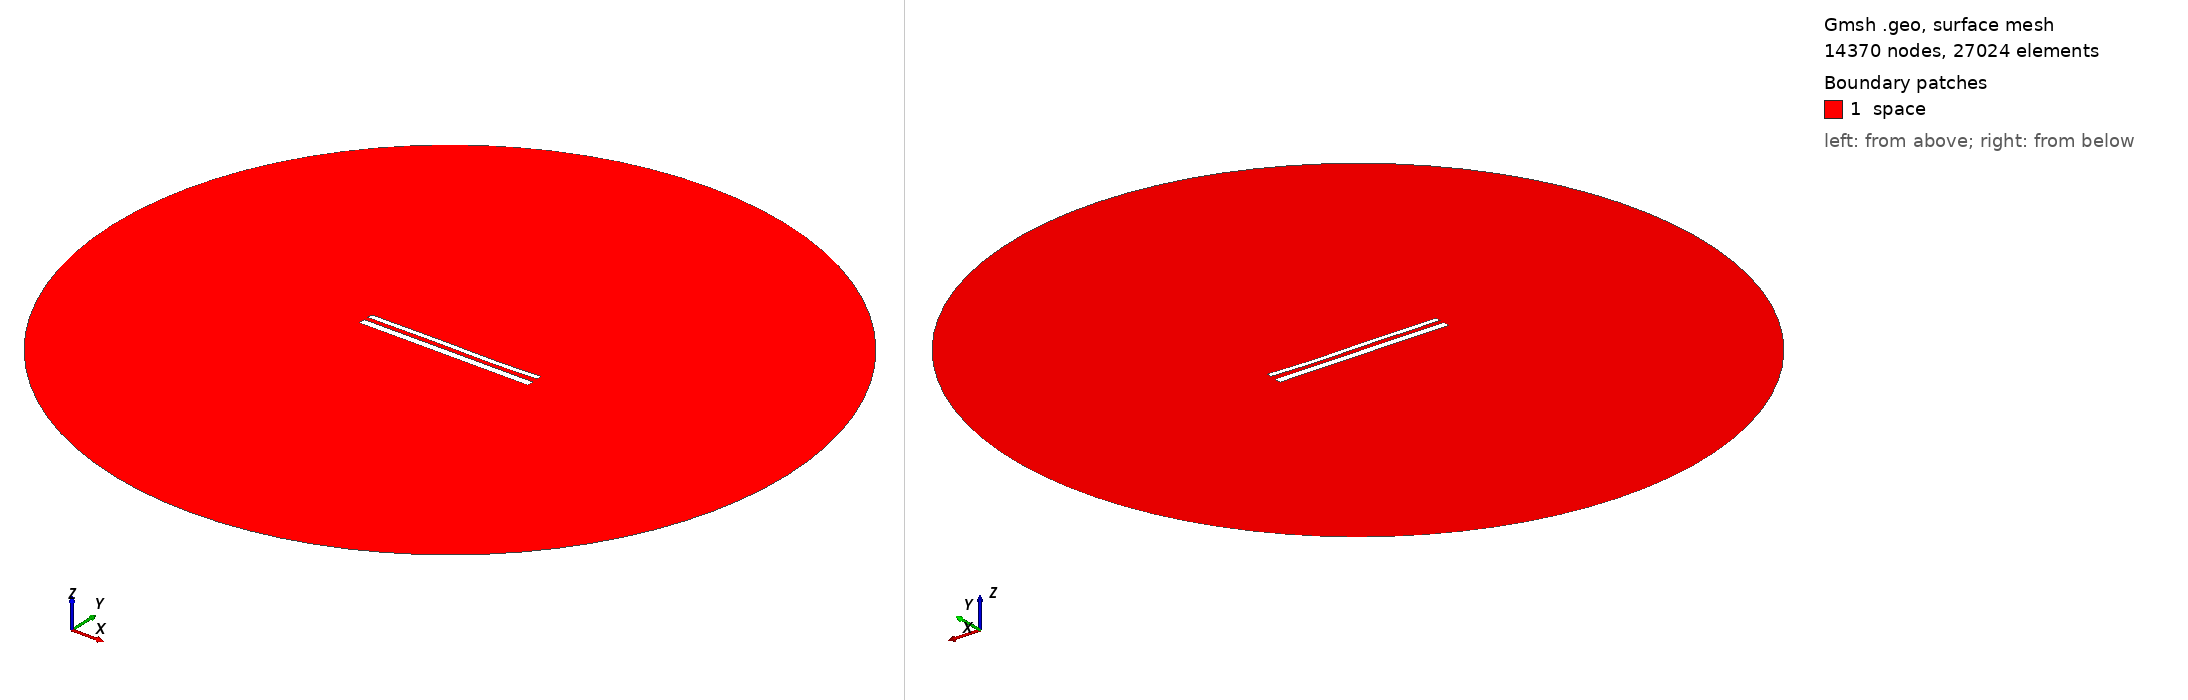

Gmsh geometry script, surface-meshed: 14370 nodes, 27024 surface elements. Boundary patches (legend numbers): 1 space. Left view from above one corner, right view from below the opposite corner. Legend entries are the model's physical surfaces. The drawing asked Gmsh for element sizes between 1% and 20% of the model's largest extent; the script's own settings can give other sizes.

=== 12422.geo (drawn) ===
//---------------------------------------
// Geometry kernel
//---------------------------------------

SetFactory("OpenCASCADE");



//---------------------------------------
// Parameters of the geometry
//---------------------------------------

// Overetch of the upper plate
overetch = 0.375;

// Distance between the plates
distance = 2.5;

// Discretization over the x axis (for the deformation)
nx = 50; 

// Length of the plate
L = 100 - overetch; 

// Number of modes
n = 4; 

// 1st mode coefficient
coeff(1) = 0.15;
beta(1) = 0.596864 * 3.1415926535 / L;

// 2nd mode coefficient
coeff(2) = -0.075;
beta(2) = 1.49418 * 3.1415926535 / L;

// 3rd mode coefficient
coeff(3) = 0.15;
beta(3) = 2.50025 * 3.1415926535 / L;

// 4th mode coefficient
coeff(4) = -0.075;
beta(4) = 3.49999 * 3.1415926535 / L;



//---------------------------------------
// Upper plate (deformed rectangle)
//---------------------------------------

// Coordiantes of the upper plate
xmin = -50;
xmax = 50 - overetch;

// Height of the upper plate
yheight = 4 - 2 * overetch;

// Indexes of the points
UpperID[] = {};
LowerID[] = {};
LeftID[] = {};
RightID[] = {};

// Point index
p = 1;

// Horizontal edges
For i In {1:nx}
    x = xmin + (i-1)*(xmax - xmin)/(nx-1);

    y_bottom = distance / 2 + overetch;
    For j In {1:n}
        C = (Cosh(beta(j)*L) + Cos(beta(j)*L)) / (Sinh(beta(j)*L) + Sin(beta(j)*L));
        y_bottom  = y_bottom + coeff(j) * (Cosh(beta(j)*(x+50)) - Cos(beta(j)*(x+50)) - C * (Sinh(beta(j)*(x+50)) - Sin(beta(j)*(x+50))));
    EndFor

    y_top = y_bottom + yheight;

    Point(p) = {x, y_top, 0, 1.0};
    UpperID[i] = p;
    p = p + 1;

    Point(p) = {x, y_bottom, 0, 1.0};
    LowerID[i] = p;
    p = p + 1;
EndFor

// Create point lists
UpperPts[] = {}; LowerPts[] = {};
For i In {1:nx}
  UpperPts[] += {UpperID[i]};
  LowerPts[] += {LowerID[i]};
EndFor

// Build splines
Spline(1) = {UpperPts[]};
Spline(2) = {LowerPts[]};
Line(3) = {LowerPts[nx-1], UpperPts[nx-1]};
Line(4) = {LowerPts[0], UpperPts[0]};

// Build the plane surface
Curve Loop(1) = {2, 3, -1, -4};
Plane Surface(1) = {1};



//---------------------------------------
// Lower plate (rectangle)
//---------------------------------------

// Vertices
Point(1001) = {-50, -1, 0, 1.0};
Point(1002) = { 50, -1, 0, 1.0};
Point(1003) = { 50,  -5, 0, 1.0};
Point(1004) = {-50,  -5, 0, 1.0};

// Edges
Line(5) = {1001, 1002};
Line(6) = {1002, 1003};
Line(7) = {1003, 1004};
Line(8) = {1004, 1001};

// Plane surface
Line Loop(2) = {5, 6, 7, 8};
Plane Surface(2) = {2}; 



//---------------------------------------
// Outer (fictious) boundary
//---------------------------------------

// Points
Point(1005) = {0, 0, 0};       // Center
Point(1006) = {200, 0, 0};     // Start point
Point(1007) = {0, 200, 0};     // 90 degrees
Point(1008) = {-200, 0, 0};    // 180 degrees
Point(1009) = {0, -200, 0};    // 270 degrees

// Circle arcs (each needs start, center, end)
Circle(9) = {1006, 1005, 1007};
Circle(10) = {1007, 1005, 1008};
Circle(11) = {1008, 1005, 1009};
Circle(12) = {1009, 1005, 1006};

// Plane surface for the entire domain
Curve Loop(3) = {9, 10, 11, 12};
Surface(3) = {3};

// Subtract the plates from the whole domain to obtain the actual domain where we want to solve the equations
BooleanDifference{ Surface{3}; Delete; }{ Surface{1}; Surface{2}; Delete; }




//---------------------------------------
// Transfinite Lines/Curves
//---------------------------------------

// Set the number of points on the boundaries
r = 7;

// Plates
Transfinite Curve {1, 2} = 50*r Using Progression 1;
Transfinite Curve {3, 4} = 2*r Using Progression 1;
Transfinite Line {5, 7} = 50*r Using Progression 1;
Transfinite Line {6, 8} = 2*r Using Progression 1;

// Outer boundary
Transfinite Line {9, 10, 11, 12} = 20 Using Progression 1;



//---------------------------------------
// Physical groups
//---------------------------------------                

// Physical curves (boundaries)
Physical Line("force_segment", 10) = {2};
Physical Line("upper_plate", 11) = {1, 3, 4};
Physical Line("lower_plate", 12) = {5, 6, 7, 8};
Physical Line("boundary", 20) = {9, 10, 11, 12};

// Physical Surfaces
Physical Surface("space", 30) = {3};



//---------------------------------------
// 6. Generate the Mesh
//---------------------------------------

// 2D mesh generation
Mesh 2;
